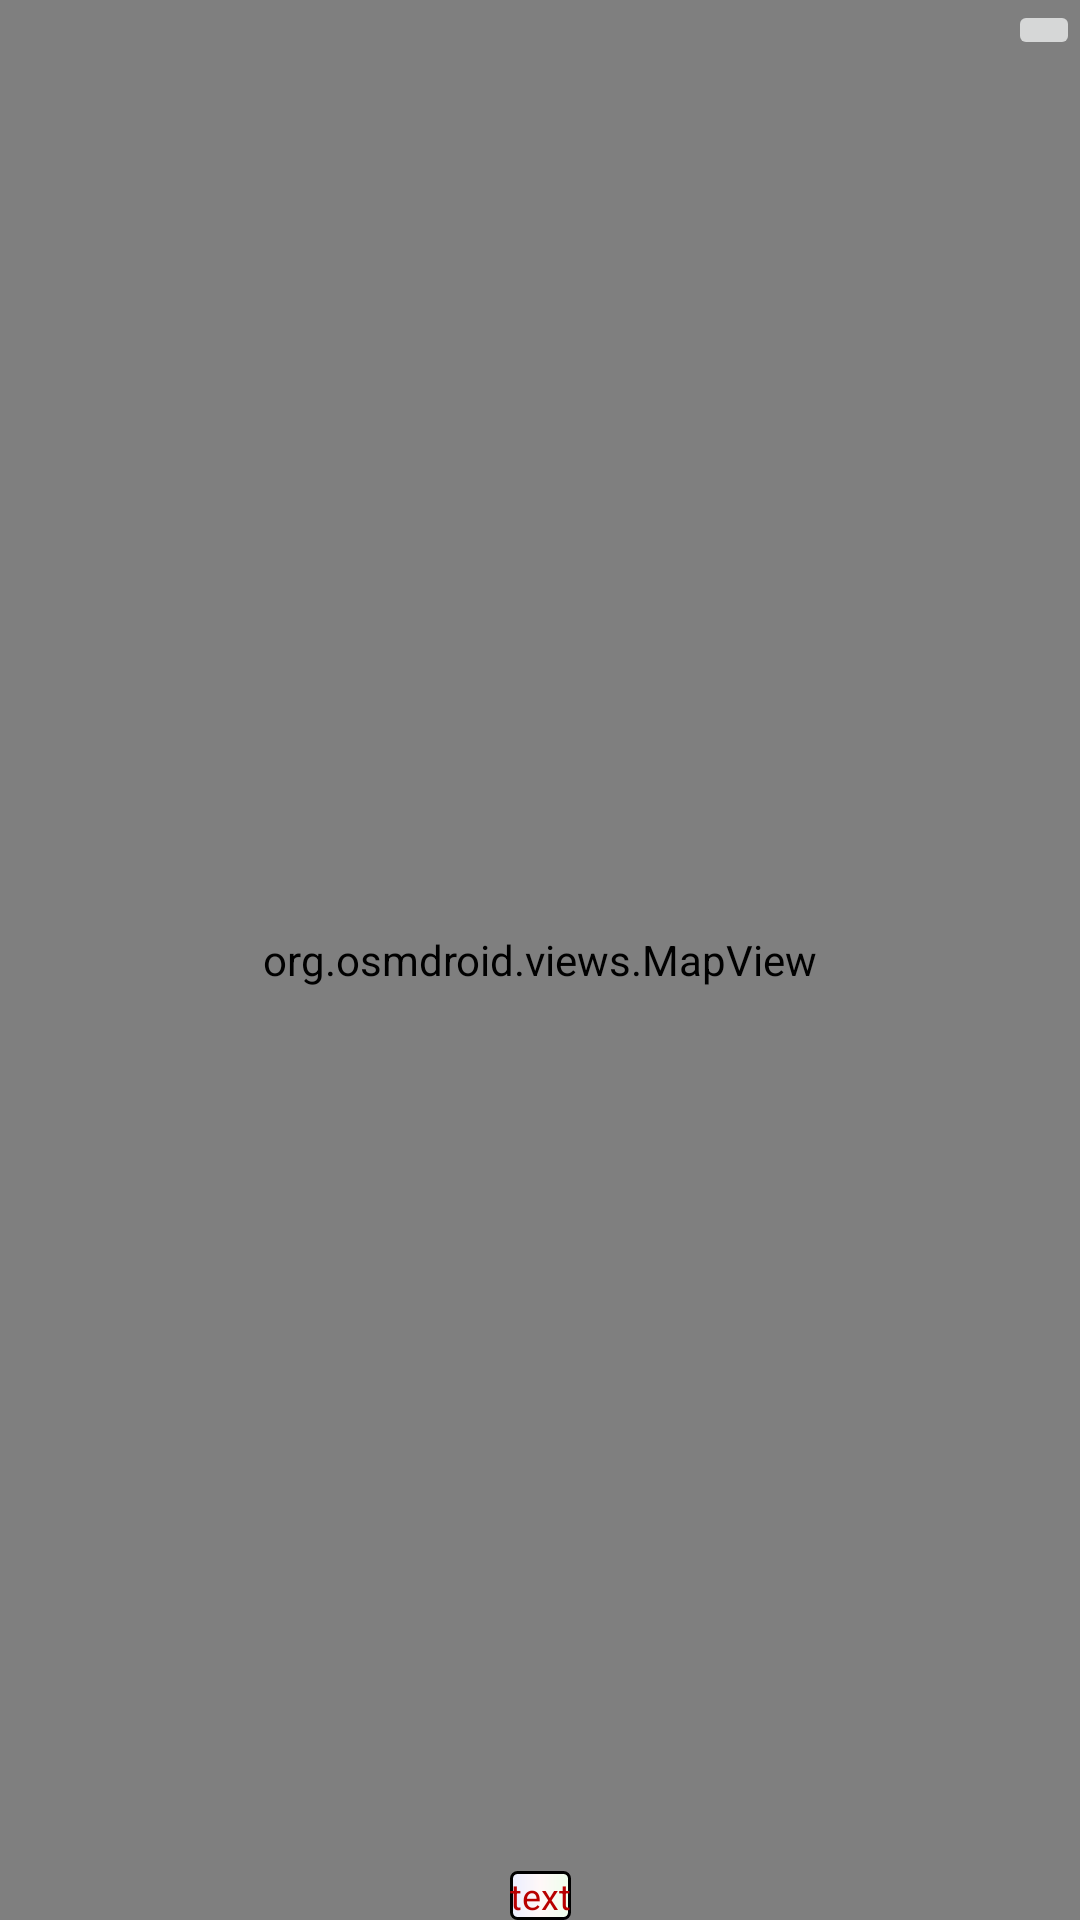

Produce the Android XML layout that renders to this screen, including the resource entries it uses.
<!-- AndroidManifest.xml: application theme Theme.GoogleMap1 -->
<!-- res/layout/osmdroid_fragment.xml -->
<?xml version="1.0" encoding="utf-8"?>
<androidx.constraintlayout.widget.ConstraintLayout
    xmlns:android="http://schemas.android.com/apk/res/android"
    xmlns:app="http://schemas.android.com/apk/res-auto"
    android:layout_width="match_parent"
    android:layout_height="match_parent">



    <org.osmdroid.views.MapView
        android:id="@+id/mapview"
        android:layout_width="match_parent"
        android:layout_height="match_parent"
        tilesource="Mapnik" />

    <ImageButton
        android:id="@+id/infobtn"
        android:layout_width="wrap_content"
        android:layout_height="wrap_content"
        app:layout_constraintRight_toRightOf="parent"
        app:layout_constraintTop_toTopOf="parent"
        android:src="@drawable/ic_info" />

    <TextView
        android:id="@+id/text_distance2"
        app:layout_constraintRight_toRightOf="parent"
        app:layout_constraintLeft_toLeftOf="parent"
        app:layout_constraintBottom_toBottomOf="parent"
        android:text="text"
        android:textColor="#B80000"
        android:textSize="12dp"
        android:background="@drawable/rounded"
        android:layout_height="wrap_content"
        android:layout_width="wrap_content"/>

</androidx.constraintlayout.widget.ConstraintLayout>
<!-- resources referenced by this layout -->
<resources>
  <!-- drawable rounded (drawable) -->
  <?xml version="1.0" encoding="utf-8"?>
  <shape xmlns:android="http://schemas.android.com/apk/res/android"
      android:shape="rectangle"
      >
      <gradient
          android:startColor="#EBEEFF"
          android:endColor="#EDFFEC"
          android:centerColor="#FFF8F8"/>
  
  
      <corners android:radius="2dp" />
  
      <stroke
          android:width="1dip"
          android:color="#000000" />
  
  
  </shape>
  <style name="Theme.GoogleMap1" parent="Theme.MaterialComponents.DayNight.NoActionBar">
          
          <item name="colorPrimary">@color/purple_500</item>
          <item name="colorPrimaryVariant">@color/purple_700</item>
          <item name="colorOnPrimary">@color/white</item>
          
          <item name="colorSecondary">@color/teal_200</item>
          <item name="colorSecondaryVariant">@color/teal_700</item>
          <item name="colorOnSecondary">@color/black</item>
          
          <item name="android:statusBarColor" tools:targetApi="l">?attr/colorPrimaryVariant</item>
          
      </style>
  <color name="purple_500">#663399</color>
  <color name="purple_700">#330066</color>
  <color name="white">#FFFFFFFF</color>
  <color name="teal_200">#FF03DAC5</color>
  <color name="teal_700">#FF018786</color>
  <color name="black">#FF000000</color>
</resources>
